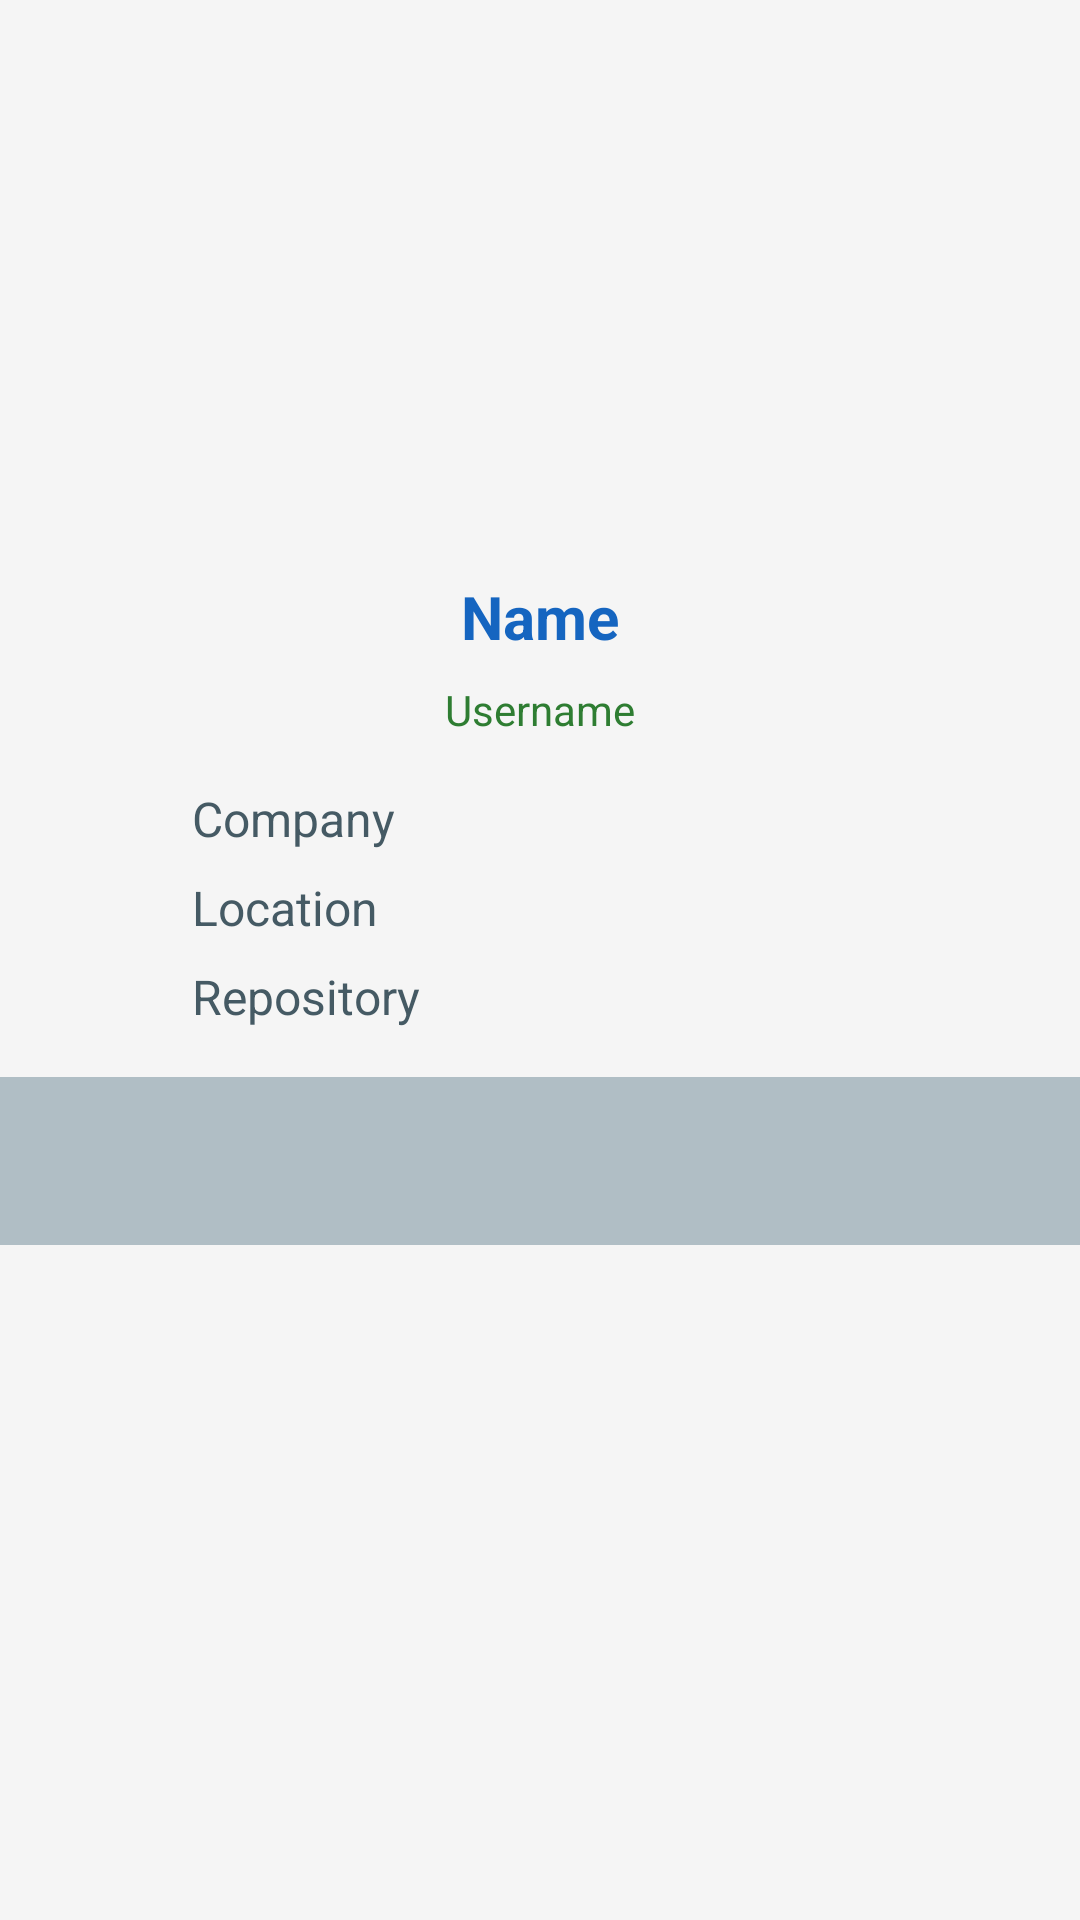

Reconstruct the res/layout file that produces this screen, plus the resources it refers to.
<!-- AndroidManifest.xml: application theme Theme.GithubUserSearcher -->
<!-- res/layout/activity_user_detail.xml -->
<?xml version="1.0" encoding="utf-8"?>
<androidx.constraintlayout.widget.ConstraintLayout xmlns:android="http://schemas.android.com/apk/res/android"
    xmlns:app="http://schemas.android.com/apk/res-auto"
    xmlns:tools="http://schemas.android.com/tools"
    android:layout_width="match_parent"
    android:layout_height="match_parent"
    android:orientation="vertical"
    android:label="@string/user_details"
    tools:context=".UserDetailActivity"
    android:background="@color/md_grey_100">

    <ImageView
        android:id="@+id/img_detail_photo"
        android:layout_width="150dp"
        android:layout_height="150dp"
        android:contentDescription="@string/detail_photo"
        app:layout_constraintBottom_toTopOf="@id/guideline3"
        app:layout_constraintEnd_toEndOf="parent"
        app:layout_constraintStart_toStartOf="parent"
        app:layout_constraintTop_toTopOf="parent"
        app:layout_constraintVertical_bias="0.75"
        tools:srcCompat="@tools:sample/avatars" />

    <TextView
        android:id="@+id/tv_detail_name"
        android:layout_width="0dp"
        android:layout_height="wrap_content"
        android:gravity="center"
        android:text="@string/detail_name"
        android:textSize="20sp"
        android:textStyle="bold"
        android:textColor="@color/md_blue_800"
        app:layout_constraintEnd_toEndOf="parent"
        app:layout_constraintStart_toStartOf="parent"
        app:layout_constraintTop_toTopOf="@+id/guideline3" />

    <TextView
        android:id="@+id/tv_detail_username"
        android:layout_width="0dp"
        android:layout_height="wrap_content"
        android:layout_marginTop="8dp"
        android:gravity="center"
        android:text="@string/detail_username"
        android:textSize="14sp"
        android:textColor="@color/md_green_800"
        app:layout_constraintEnd_toEndOf="parent"
        app:layout_constraintStart_toStartOf="parent"
        app:layout_constraintTop_toBottomOf="@+id/tv_detail_name" />

    <TextView
        android:id="@+id/tv_detail_company"
        android:layout_width="0dp"
        android:layout_height="wrap_content"
        android:layout_marginStart="64dp"
        android:layout_marginTop="16dp"
        android:text="@string/detail_company"
        android:textSize="16sp"
        android:textColor="@color/gray_dark"
        app:layout_constraintEnd_toEndOf="parent"
        app:layout_constraintHorizontal_bias="0.25"
        app:layout_constraintStart_toStartOf="parent"
        app:layout_constraintTop_toBottomOf="@+id/tv_detail_username" />

    <TextView
        android:id="@+id/tv_detail_location"
        android:layout_width="0dp"
        android:layout_height="wrap_content"
        android:layout_marginStart="64dp"
        android:layout_marginTop="8dp"
        android:text="@string/detail_location"
        android:textSize="16sp"
        android:textColor="@color/gray_dark"
        app:layout_constraintEnd_toEndOf="parent"
        app:layout_constraintHorizontal_bias="0.25"
        app:layout_constraintStart_toStartOf="parent"
        app:layout_constraintTop_toBottomOf="@+id/tv_detail_company" />

    <TextView
        android:id="@+id/tv_detail_repository"
        android:layout_width="0dp"
        android:layout_height="wrap_content"
        android:layout_marginStart="64dp"
        android:layout_marginTop="8dp"
        android:text="@string/detail_repository"
        android:textSize="16sp"
        android:textColor="@color/gray_dark"
        app:layout_constraintEnd_toEndOf="parent"
        app:layout_constraintHorizontal_bias="0.25"
        app:layout_constraintStart_toStartOf="parent"
        app:layout_constraintTop_toBottomOf="@+id/tv_detail_location" />

    <com.google.android.material.tabs.TabLayout
        android:id="@+id/tabs"
        android:layout_width="match_parent"
        android:layout_height="wrap_content"
        android:layout_marginTop="16dp"
        android:layout_gravity="bottom"
        android:background="@color/gray_light"
        app:tabSelectedTextColor="@color/gray_dark"
        app:layout_constraintEnd_toEndOf="parent"
        app:layout_constraintStart_toStartOf="parent"
        app:layout_constraintTop_toBottomOf="@+id/tv_detail_repository"
        android:minHeight="?actionBarSize"
        app:tabTextColor="@color/white"
        app:tabIndicatorFullWidth="false"
        app:tabIndicatorColor="@color/gray"
        app:tabIndicatorHeight="2dp"
        app:tabRippleColor="@null" />

    <androidx.viewpager2.widget.ViewPager2
        android:id="@+id/view_pager"
        android:layout_width="match_parent"
        android:layout_height="0dp"
        app:layout_constraintTop_toBottomOf="@id/tabs"
        app:layout_constraintStart_toStartOf="parent"
        app:layout_constraintEnd_toEndOf="parent"
        app:layout_constraintBottom_toBottomOf="parent"/>

    <androidx.constraintlayout.widget.Guideline
        android:id="@+id/guideline2"
        android:layout_width="wrap_content"
        android:layout_height="wrap_content"
        android:orientation="vertical"
        app:layout_constraintGuide_percent="0.5" />

    <androidx.constraintlayout.widget.Guideline
        android:id="@+id/guideline3"
        android:layout_width="wrap_content"
        android:layout_height="wrap_content"
        android:orientation="horizontal"
        app:layout_constraintGuide_percent="0.30" />

    <ProgressBar
        android:id="@+id/progressBar"
        style="?android:attr/progressBarStyle"
        android:layout_width="wrap_content"
        android:layout_height="wrap_content"
        android:visibility="gone"
        app:layout_constraintBottom_toBottomOf="parent"
        app:layout_constraintEnd_toEndOf="parent"
        app:layout_constraintStart_toStartOf="parent"
        app:layout_constraintTop_toTopOf="parent"
        tools:visibility="visible" />

</androidx.constraintlayout.widget.ConstraintLayout>
<!-- resources referenced by this layout -->
<resources>
  <color name="gray">#607D8B</color>
  <color name="gray_dark">#455A64</color>
  <color name="gray_light">#B0BEC5</color>
  <color name="md_blue_800">#1565C0</color>
  <color name="md_green_800">#2E7D32</color>
  <color name="md_grey_100">#F5F5F5</color>
  <color name="white">#FFFFFFFF</color>
  <string name="detail_company">Company</string>
  <string name="detail_location">Location</string>
  <string name="detail_name">Name</string>
  <string name="detail_photo">Photo</string>
  <string name="detail_repository">Repository</string>
  <string name="detail_username">Username</string>
  <string name="user_details">User Details</string>
  <style name="Theme.GithubUserSearcher" parent="Theme.MaterialComponents.DayNight.DarkActionBar">
          
          <item name="colorPrimary">@color/gray_dark</item>
          <item name="colorPrimaryVariant">@color/black</item>
          <item name="colorOnPrimary">@color/gray_light</item>
          
          <item name="colorSecondary">@color/md_light_blue_A100</item>
          <item name="colorSecondaryVariant">@color/md_blue_800</item>
          <item name="colorOnSecondary">@color/white</item>
          
          <item name="android:statusBarColor" tools:targetApi="l">?attr/colorPrimaryVariant</item>
          
      </style>
  <color name="black">#FF000000</color>
  <color name="md_light_blue_A100">#80D8FF</color>
</resources>
